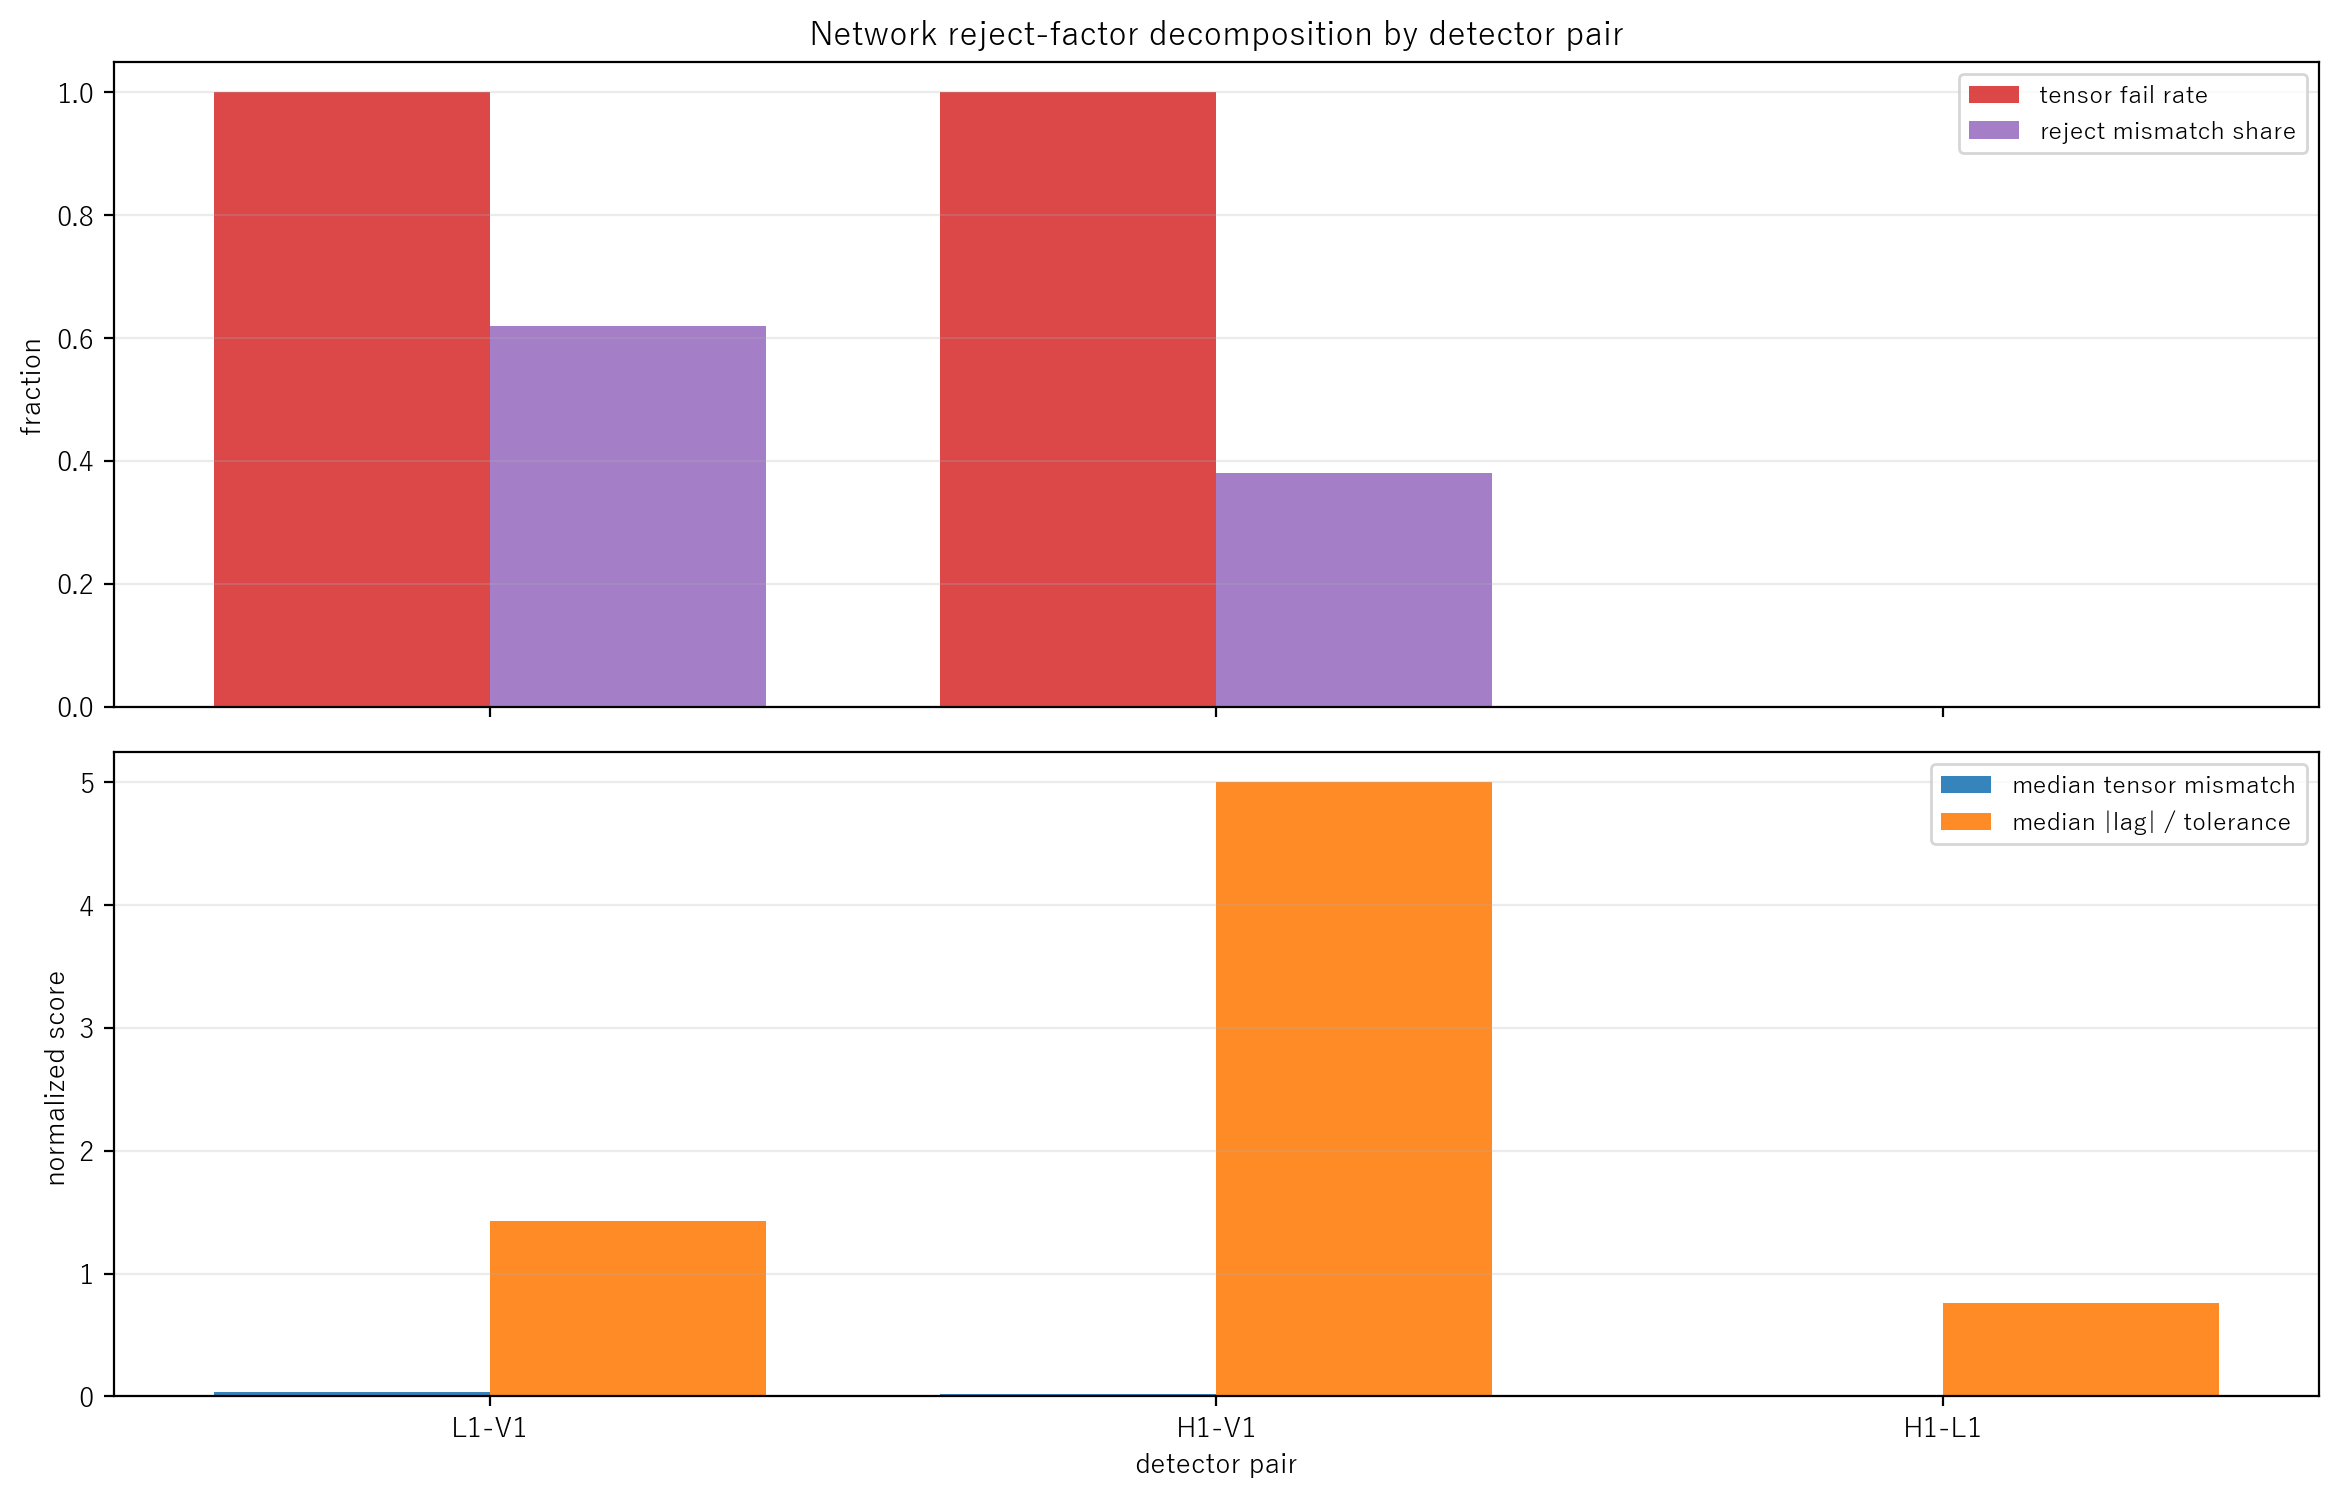

The data file committed next to this chart (first rows):
pair, bottleneck_rank, n_rows, n_reject_event_rows, n_tensor_fail, tensor_fail_rate, scalar_overlap_rate, mean_reject_tensor_mismatch_share, median_tensor_mismatch, median_scalar_mismatch, median_abs_corr, median_abs_lag_over_tolerance, median_obs_ratio_iqr_rel
L1-V1, 1, 1, 1, 1, 1, 1, 0.6196, 0.03676, 0.02855, 0.05312, 1.429, 0.6942
H1-V1, 2, 1, 1, 1, 1, 1, 0.3804, 0.02257, 0.1345, 0.06113, 5, 0.7012
H1-L1, 3, 1, 1, 0, 0, 1, 2.91074e-06, 1.727103e-07, 0.001774, 0.653, 0.7586, 0.5983
